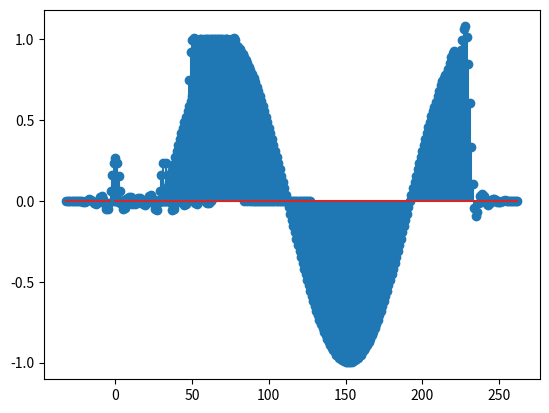

Write the Python code that produced this figure.
import numpy as np
import matplotlib.pyplot as plt

N = 64
m = N / 8
K = 2 * m + 1
n = np.arange(-N / 2, N / 2)
h = (1 / N) * np.sin(np.pi * n * K / N) / (np.sin(np.pi * n / N) + 1e-20)
plt.stem(h)
plt.show()
h[int(N/2)] = K/N
w = np.hanning(N)
hw = h * w
H = np.fft.fft(hw, 2*N)

plt.stem(n, hw)
plt.show()

plt.stem(np.fft.fftshift(abs(H)))
plt.show()



n1 = np.arange(200)
x1 = np.sin(2*np.pi*(100/16000)*n1)
x2 = 0.2*np.sin(2*np.pi*(4000/16000)*n1)
xt = x1+x2
y = np.convolve(hw,xt)
plt.stem(y)
plt.show()